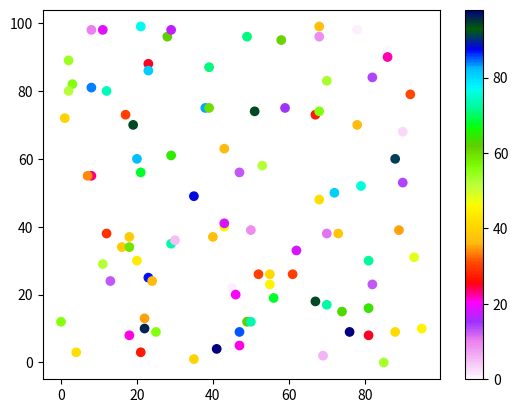

Generate this figure with matplotlib:
import matplotlib.pyplot as plt
import numpy as np

x = np.random.randint(100, size=(100))
y = np.random.randint(100, size=(100))
colors = np.random.randint(100, size=(100))

plt.scatter(x, y, c=colors, cmap='gist_ncar_r')

plt.colorbar()

plt.show()

